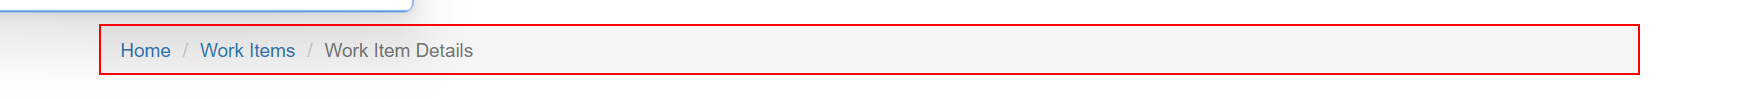
Workflow: GoToUrl

Step 1 [try]: find the ol in window 'ACME System 1 - Work Items' (msedge.exe)
